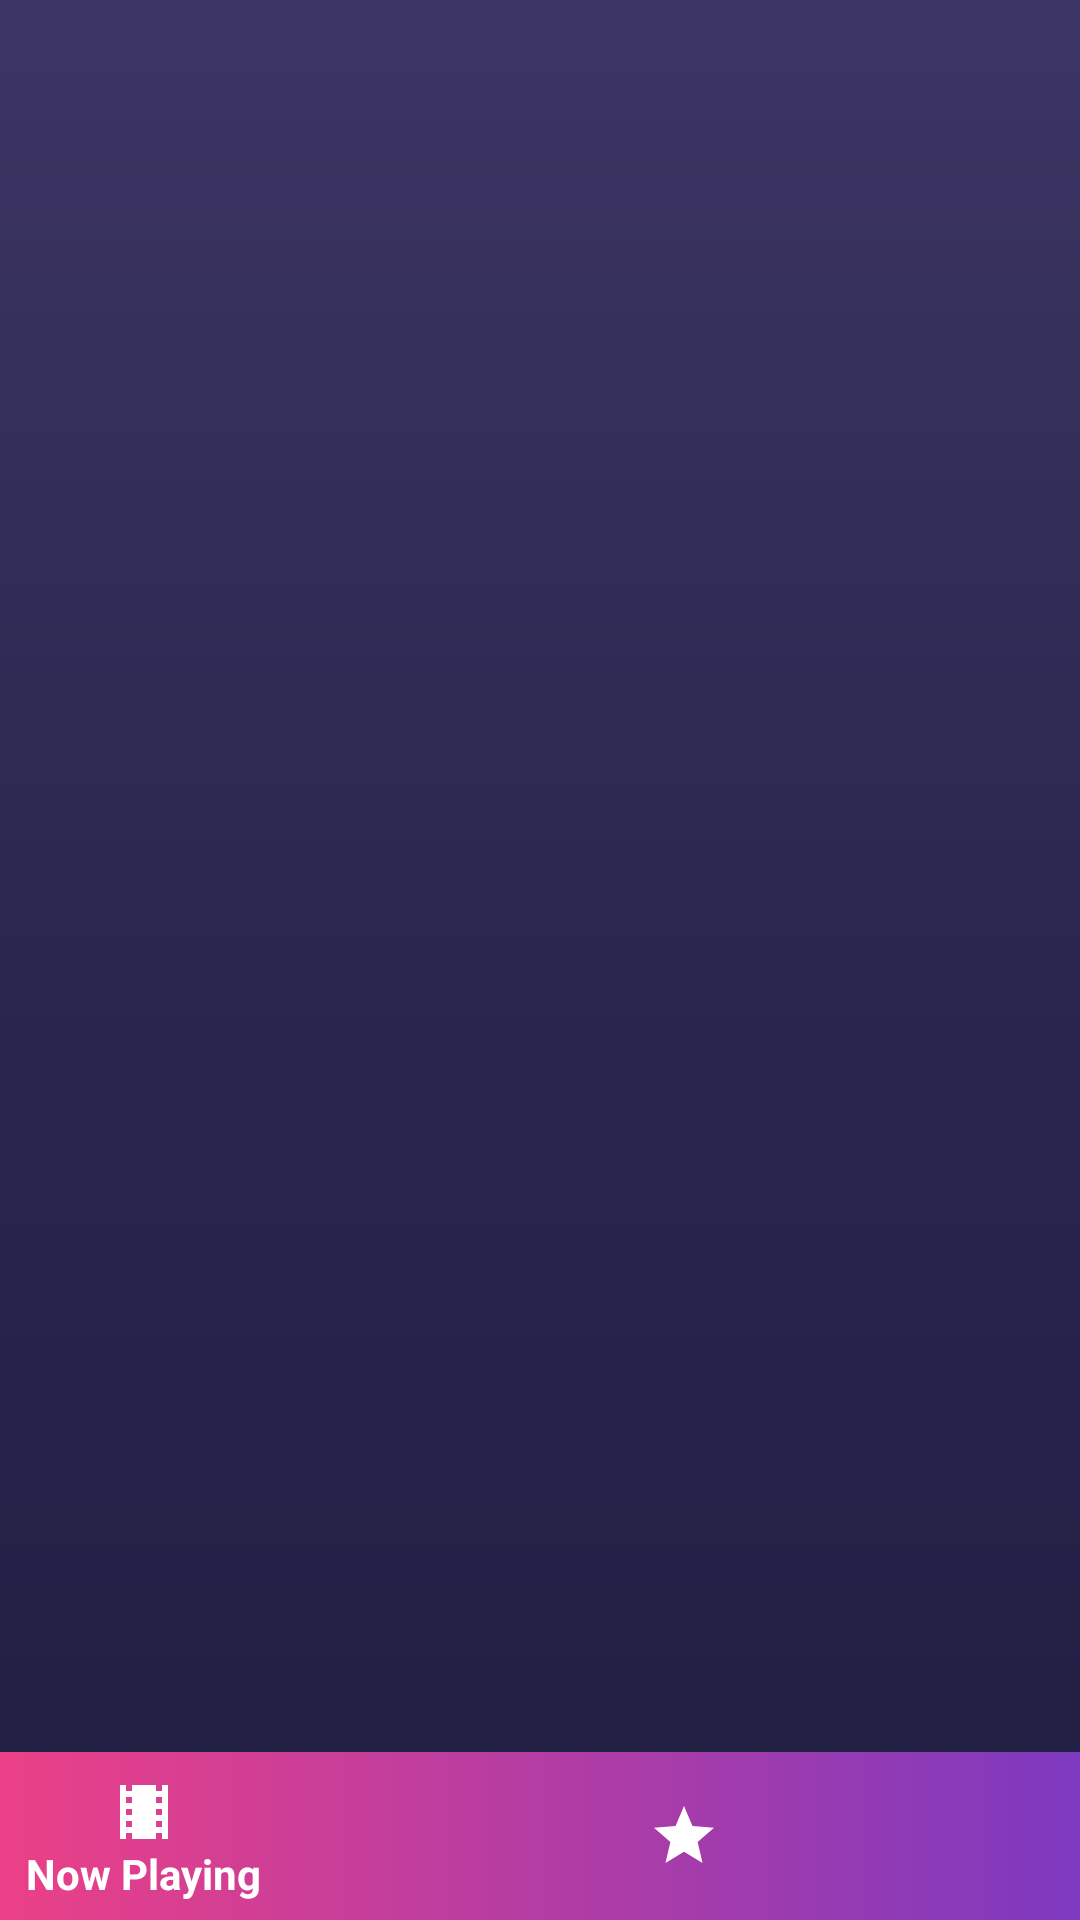

Layout XML and referenced resources for this Android screen:
<!-- AndroidManifest.xml: application theme AppTheme -->
<!-- res/layout/activity_movies.xml -->
<?xml version="1.0" encoding="utf-8"?>
<android.support.constraint.ConstraintLayout xmlns:android="http://schemas.android.com/apk/res/android"
    xmlns:app="http://schemas.android.com/apk/res-auto"
    xmlns:tools="http://schemas.android.com/tools"
    android:layout_width="match_parent"
    android:layout_height="match_parent"
    android:background="@drawable/gradient_dark_background"
    tools:context="io.github.akndmr.popvieapp.MoviesActivity">

    <android.support.v7.widget.RecyclerView
        android:id="@+id/rv_movies"
        android:layout_width="0dp"
        android:layout_height="0dp"
        android:layout_marginEnd="4dp"
        android:layout_marginStart="4dp"
        app:layout_constraintBottom_toTopOf="@+id/bottom_nav_view"
        app:layout_constraintEnd_toEndOf="parent"
        app:layout_constraintStart_toStartOf="parent"
        app:layout_constraintTop_toTopOf="parent"
        app:layout_constraintVertical_bias="0.0" />

    <android.support.design.widget.BottomNavigationView
        android:id="@+id/bottom_nav_view"
        android:layout_width="match_parent"
        android:layout_height="wrap_content"
        android:layout_gravity="bottom"
        android:background="@drawable/gradient_actionbar_background"
        android:foreground="?attr/selectableItemBackground"
        app:itemIconTint="@color/colorText"
        app:itemTextColor="@color/colorText"
        app:layout_constraintBottom_toBottomOf="parent"
        app:layout_constraintEnd_toEndOf="parent"
        app:layout_constraintStart_toStartOf="parent"
        app:menu="@menu/bottom_nav_menu">

    </android.support.design.widget.BottomNavigationView>

</android.support.constraint.ConstraintLayout>
<!-- resources referenced by this layout -->
<resources>
  <color name="colorText">#ffffff</color>
  <!-- drawable gradient_actionbar_background (drawable) -->
  <?xml version="1.0" encoding="utf-8"?>
  <shape xmlns:android="http://schemas.android.com/apk/res/android">
      <gradient
          android:angle="180"
          android:endColor="@color/gradientEnd"
          android:startColor="@color/gradientStart" />
  </shape>
  <!-- drawable gradient_dark_background (drawable) -->
  <?xml version="1.0" encoding="utf-8"?>
  <shape xmlns:android="http://schemas.android.com/apk/res/android">
      <gradient
          android:angle="90"
          android:centerColor="@color/gradientDarkMiddle"
          android:endColor="@color/gradientDarkEnd"
          android:startColor="@color/gradientDarkStart" />
  </shape>
  <style name="AppTheme" parent="Theme.AppCompat.Light.DarkActionBar">
          <item name="android:windowNoTitle">true</item>
          <item name="android:windowFullscreen">true</item>
          <item name="actionBarStyle">@style/GradientActionBar</item>
          <item name="colorPrimary">@color/colorPrimary</item>
          <item name="colorPrimaryDark">@color/colorPrimaryDark</item>
          <item name="colorAccent">@color/colorAccent</item>
          <item name="android:actionBarStyle">@style/GradientActionBar</item>
      </style>
  <color name="gradientEnd">#eb4087</color>
  <color name="gradientStart">#7d39bf</color>
  <color name="gradientDarkMiddle">#29274f</color>
  <color name="gradientDarkEnd">#3d3564</color>
  <color name="gradientDarkStart">#201e42</color>
  <style name="GradientActionBar" parent="@style/Widget.AppCompat.Light.ActionBar.Solid.Inverse">
          <item name="background">@drawable/gradient_actionbar_background</item>
          <item name="android:titleTextStyle">@style/GradientActionBar.TitleTextStyle</item>
      </style>
  <color name="colorPrimary">#282d33</color>
  <color name="colorPrimaryDark">#191c1f</color>
  <color name="colorAccent">#f1c40f</color>
  <style name="GradientActionBar.TitleTextStyle">
          <item name="android:textColor">@color/colorLogoYellow</item>
      </style>
  <color name="colorLogoYellow">#ffe680</color>
</resources>
